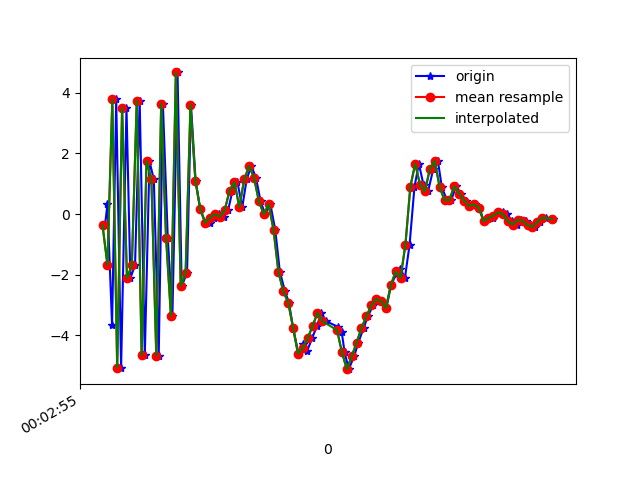

The data file committed next to this chart (first rows):
1617667375830, 363012465726899, -0.3707204, 0.19701934, -8.859353
1617667375840, 363012484957669, 0.3223, 0.5444, 9.291
1617667375859, 363012504188439, -3.664, -0.5436, -8.442
1617667375876, 363012523419209, 3.779, 1.123, 6.049
1617667375896, 363012542649979, -5.06, -0.6803, -1.368
1617667375918, 363012561880749, 3.506, 1.105, -3.412
1617667375934, 363012581111519, -2.107, 0.1953, 8.023
1617667375953, 363012600342289, -1.684, 0.1325, -8.744
1617667375972, 363012619573059, 3.739, 1.272, 6.204
1617667375993, 363012638803829, -4.654, -0.3595, 0.9353
1617667376012, 363012658034599, 1.747, 0.838, -6.541
1617667376030, 363012677265369, 1.143, 0.79, 9.344
1617667376050, 363012696496139, -4.669, -0.3018, -4.348
1617667376067, 363012715726909, 3.643, 1.29, -2.948
1617667376087, 363012734957679, -0.7783, 0.5309, 8.856
1617667376106, 363012754188449, -3.356, 0.01656, -7.548
1617667376127, 363012773419219, 4.67, 1.517, 1.039
1617667376144, 363012792649989, -2.37, 0.285, 7.13
1617667376166, 363012811880759, -1.933, 0.2355, -8.689
1617667376182, 363012831111529, 3.6, 1.521, 1.704
1617667376201, 363012850342299, 1.106, 1.036, 1.965
1617667376220, 363012869573069, 0.1612, 0.9599, 0.4789
1617667376241, 363012888803839, -0.2851, 0.4101, 0.08906
1617667376258, 363012908034609, -0.2785, 0.6744, 0.05681
1617667376277, 363012927265379, -0.1129, 0.5716, 0.301
1617667376298, 363012946496149, -0.004719, 0.5422, 0.3817
1617667376317, 363012965726919, -0.08146, 0.5823, 0.546
1617667376334, 363012984957689, 0.1246, 0.5457, 0.5561
1617667376352, 363013004188459, 0.7738, 0.4644, 0.8908
1617667376372, 363013023419229, 1.055, 0.1634, 2.569
1617667376392, 363013042649999, 0.2309, 0.1489, 4.778
1617667376410, 363013061880769, 1.144, -0.07096, 5.271
1617667376429, 363013081111539, 1.59, -0.6251, 5.519
1617667376448, 363013100342309, 1.203, -0.9455, 6.611
1617667376467, 363013119573079, 0.4247, -0.7157, 8.219
1617667376486, 363013138803849, -0.007185, -0.4311, 8.416
1617667376507, 363013158034619, 0.3286, -0.5257, 6.821
1617667376527, 363013177265389, -0.5201, -0.7903, 5.671
1617667376546, 363013196496159, -1.901, -1.392, 5.691
1617667376567, 363013215726929, -2.548, -1.115, 5.227
1617667376583, 363013234957699, -2.913, -1.715, 3.97
1617667376600, 363013254188469, -3.744, -2.782, 2.084
1617667376622, 363013273419239, -4.597, -2.256, 0.2583
1617667376640, 363013292650009, -4.297, -1.024, -0.5266
1617667376658, 363013311880779, -4.504, -0.9529, -1.801
1617667376678, 363013331111549, -4.087, -0.874, -5.237
1617667376698, 363013350342319, -3.688, 0.202, -6.051
1617667376716, 363013369573089, -3.252, 1.096, -6.399
1617667376735, 363013388803859, -3.531, 0.9741, -6.545
1617667376784, 363013408034629, -3.713, 1.37, -7.057
1617667376789, 363013427265399, -3.871, 1.147, -7.414
1617667376799, 363013446496169, -3.881, 1.049, -6.946
1617667376811, 363013465726939, -4.555, 1.206, -6.603
1617667376828, 363013484957709, -5.11, 0.7016, -6.302
1617667376850, 363013504188479, -4.685, 0.3903, -5.8
1617667376867, 363013523419249, -4.238, 0.5495, -5.24
1617667376889, 363013542650019, -3.751, 0.7124, -4.403
1617667376906, 363013561880789, -3.374, 0.2365, -3.785
1617667376927, 363013581111559, -3.009, -0.07348, -3.17
1617667376945, 363013600342329, -2.801, -0.1504, -2.284
1617667376962, 363013619573099, -2.856, 0.008296, -1.436
... 36 more rows
